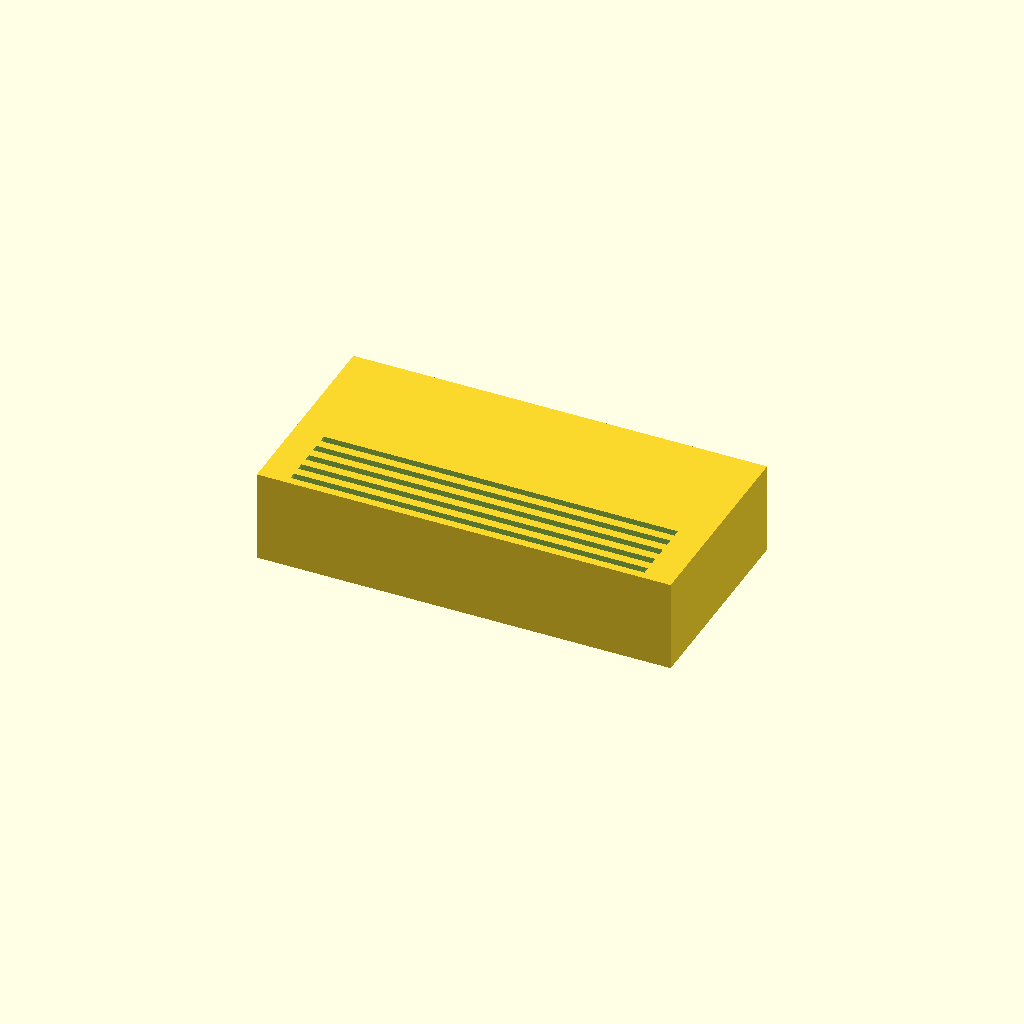
Cell 1: rendered with the file's own defaults.
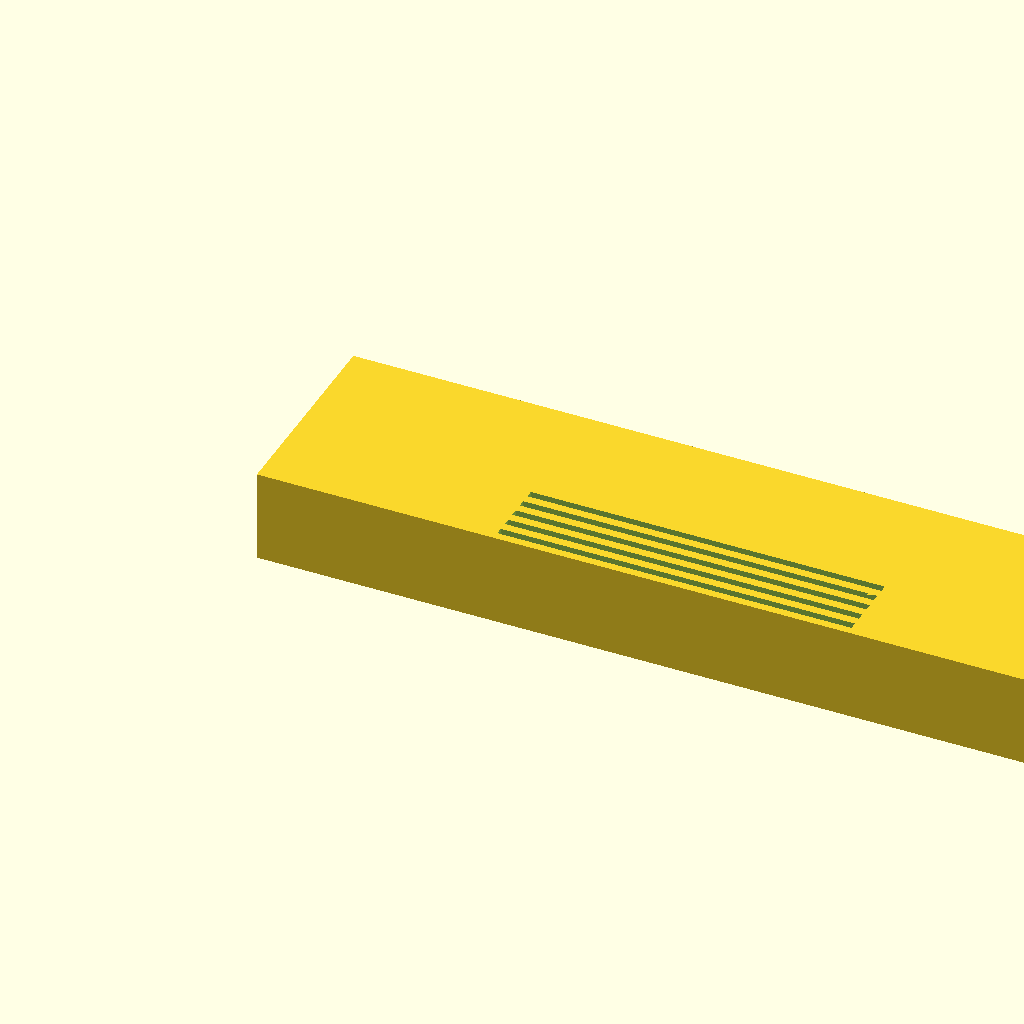
Cell 2 — base_length set to 180, the other parameters unchanged.
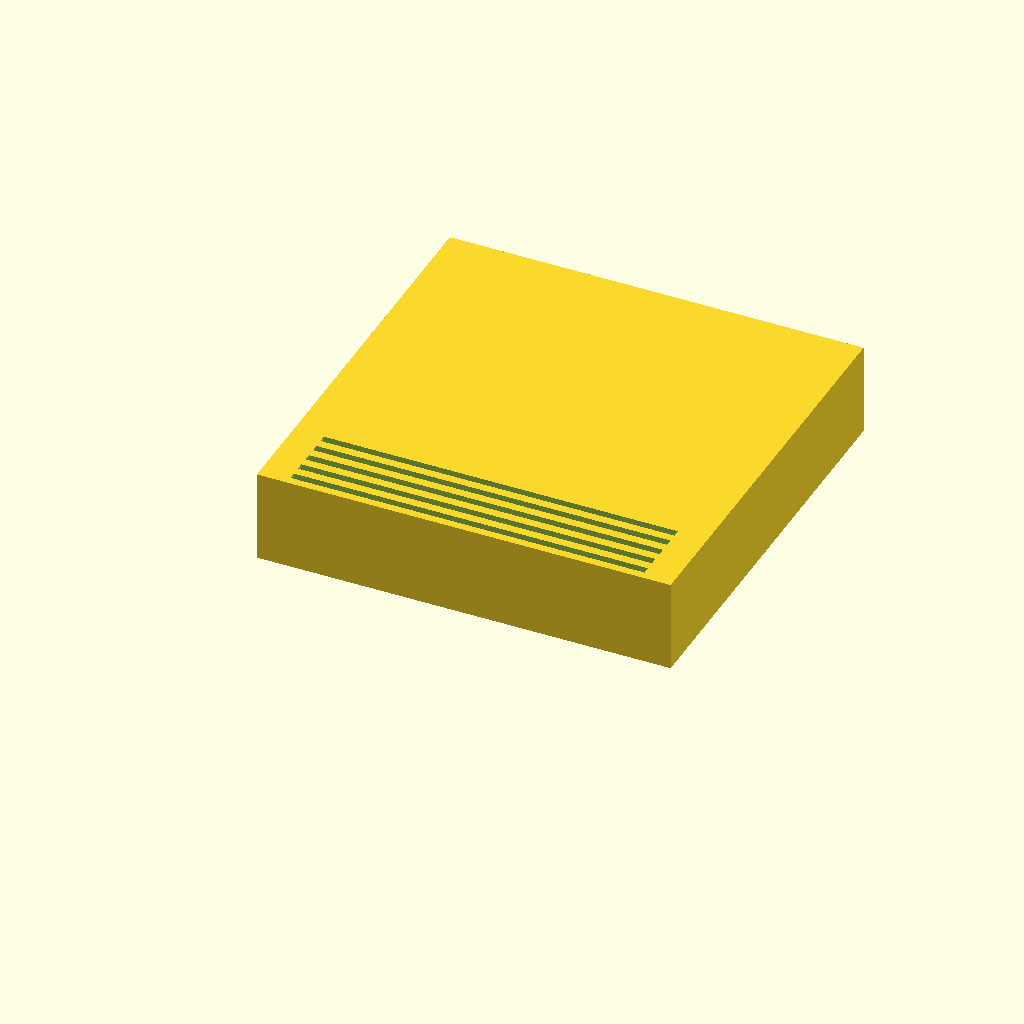
Cell 3: base_width = 90 (everything else at default).
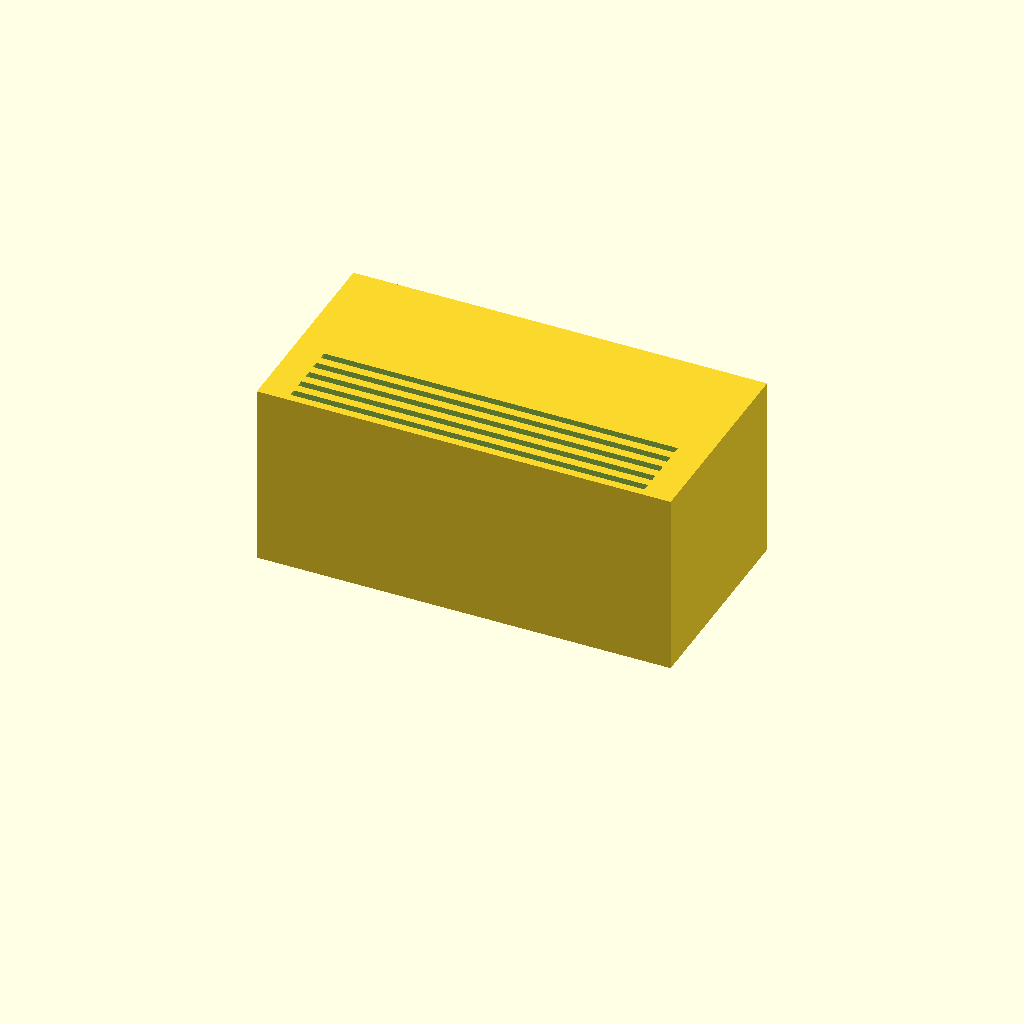
Cell 4: base_height = 40 (everything else at default).
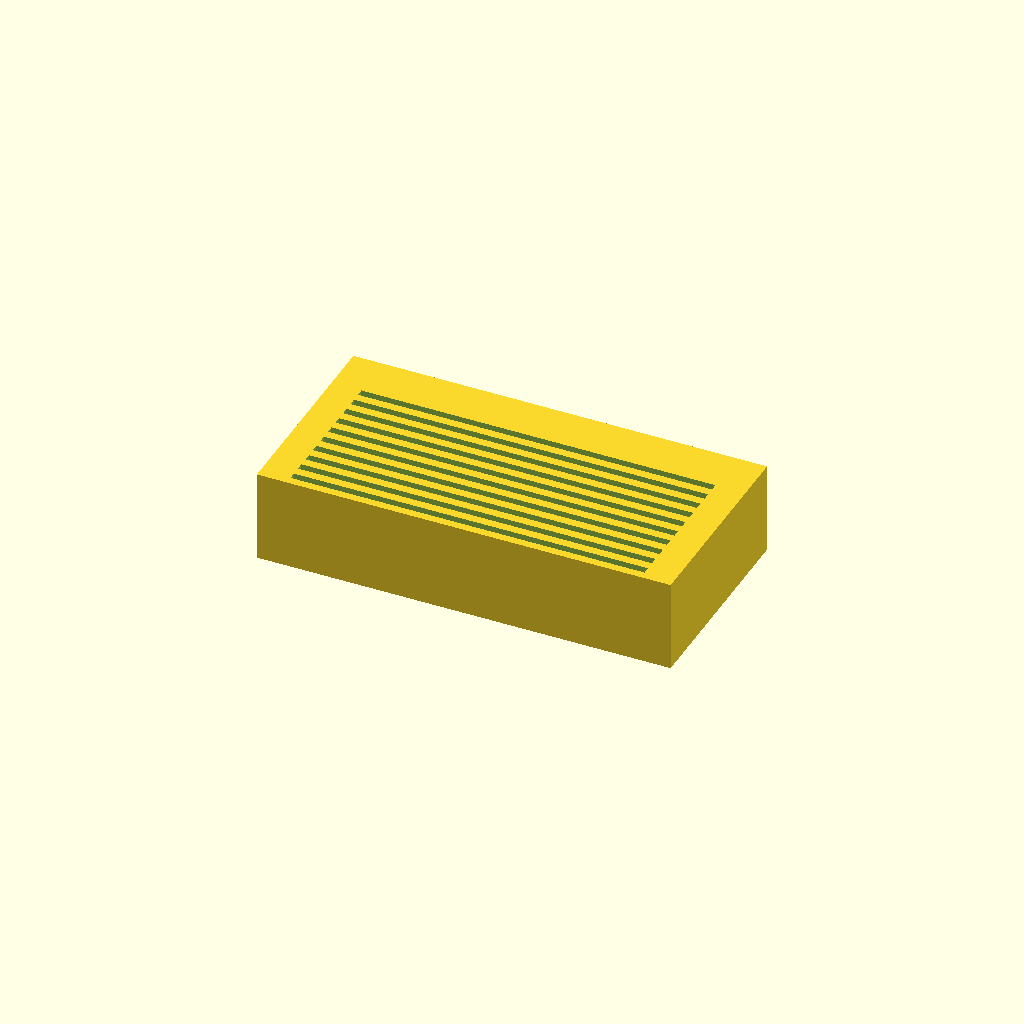
Cell 5 — num_slots set to 20, the other parameters unchanged.
All cells are drawn from one camera (rotation 55°, 0°, 25°, orthographic, colour scheme Cornfield), so only the parameter changes between them.
Source of the model, bench/results/main-tiiny/code/tiiny_Qwen_Qwen3-Coder-Next/slide_drying_rack_s2_a0.scad:
// Drying rack for 10 microscope slides
// Slide dimensions: 75 x 25 x 1 mm (L x W x T)
// Base dimensions: 90 x 45 x 20 mm (X x Y x Z)
// Slots: 10 parallel slots, 77 mm long (X), 1.6 mm wide (Y), 10 mm deep (Z)
// Slot spacing: 3.5 mm centre-to-centre in Y
// Slots centred on block in X and Y

// Base dimensions
base_length = 90;   // X
base_width  = 45;   // Y
base_height = 20;   // Z

// Slot dimensions
num_slots   = 10;
slot_length = 77;   // X
slot_width  = 1.6;  // Y
slot_depth  = 10;   // Z
slot_pitch  = 3.5;  // Y spacing between centres

// Calculate slot positions
// Total slot width + gaps: num_slots * slot_width + (num_slots - 1) * (slot_pitch - slot_width)
// But easier: centre the group in Y
// Group width = num_slots * slot_pitch - (slot_pitch - slot_width)
group_width = num_slots * slot_pitch - (slot_pitch - slot_width);
group_half_width = group_width / 2;

// Slot offset from centre in Y
slot_offset_y = (base_width - group_width) / 2;

// Slot offset from front edge in X (slots are 77 mm long, block is 90 mm long)
slot_offset_x = (base_length - slot_length) / 2;

// Base block
module base_block() {
    cube([base_length, base_width, base_height]);
}

// Slot module
module slot(x_offset, y_offset) {
    // Slot extends 0.01 mm past the block in all directions to ensure clean cutting
    translate([x_offset - 0.01, y_offset - 0.01, base_height - slot_depth - 0.01])
        cube([slot_length + 0.02, slot_width + 0.02, slot_depth + 0.02]);
}

// Build the rack
difference() {
    base_block();
    // Generate slots with for loop
    for (i = [0 : num_slots - 1]) {
        // Calculate Y position of each slot centre
        y_pos = -group_half_width + i * slot_pitch + slot_width/2;
        // Translate slot to position
        slot(slot_offset_x, y_pos);
    }
}

// Set resolution for smooth curves
$fn = 64;
Parameter table extracted from the source (name, type, default, range or options):
base_length: number, default 90
base_width: number, default 45
base_height: number, default 20
num_slots: number, default 10
slot_length: number, default 77
slot_width: number, default 1.6
slot_depth: number, default 10
slot_pitch: number, default 3.5
